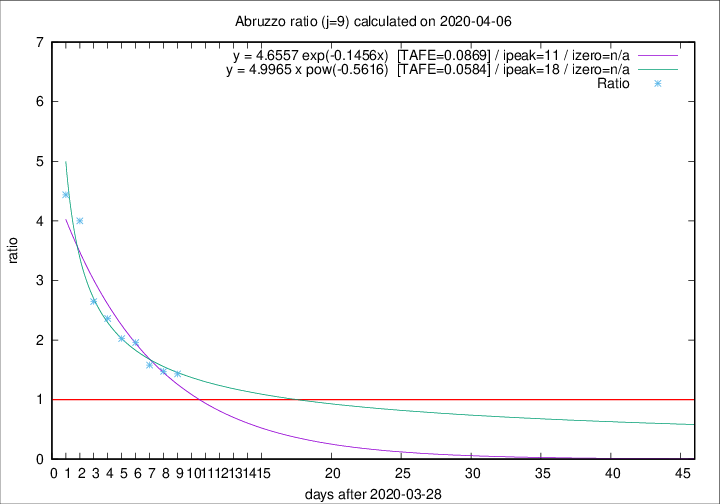

Data behind this chart, as committed beside it:
2020-04-06, 11, 169, 93, 65, 1.4308
2020-04-05, 5, 158, 90, 61, 1.475
2020-04-04, 7, 153, 90, 57, 1.579
2020-04-03, 13, 146, 94, 48, 1.958
2020-04-02, 10, 133, 87, 43, 2.023
2020-04-01, 8, 123, 85, 36, 2.361
2020-03-31, 13, 115, 82, 31, 2.645
2020-03-30, 14, 102, 80, 20, 4
2020-03-29, 12, 88, 71, 16, 4.438
